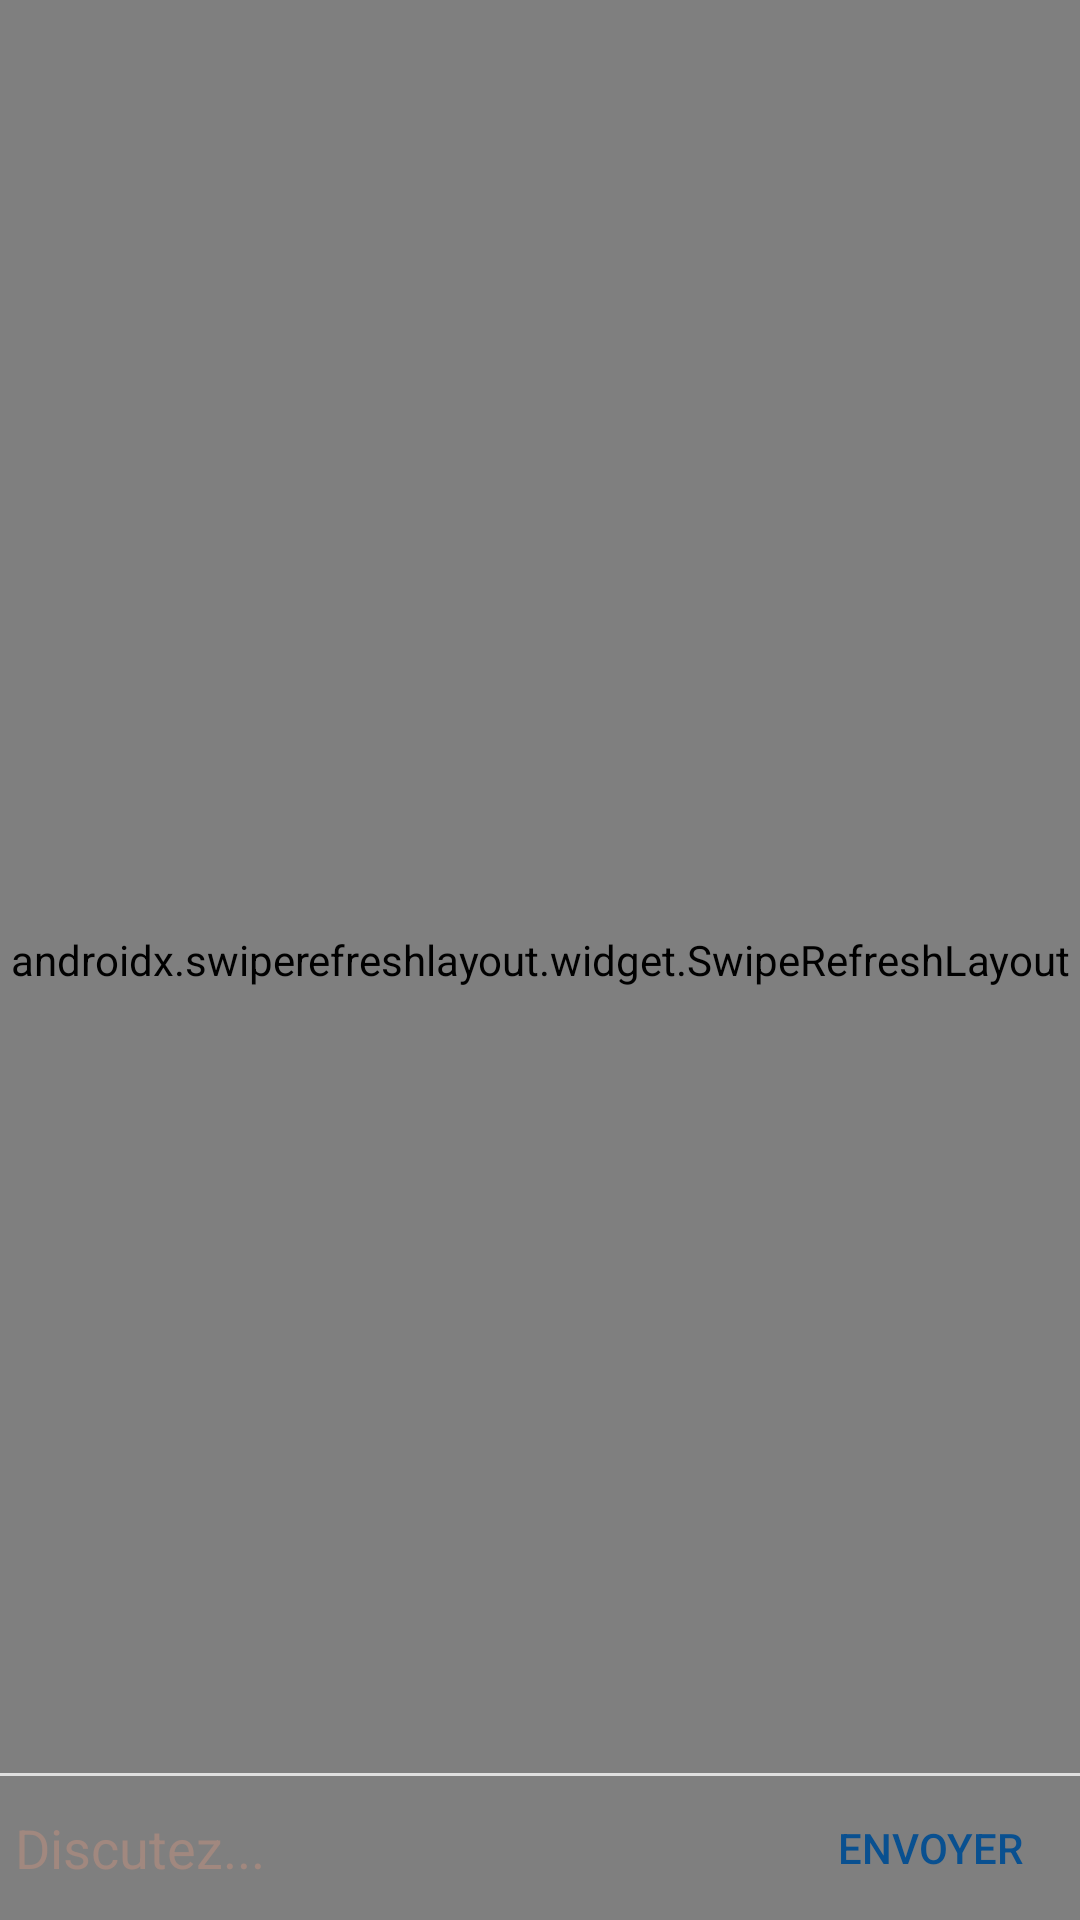

Here is an Android app screen rendered from its layout file. Give the layout XML and the strings, colors and styles it references.
<!-- AndroidManifest.xml: activity theme Theme.Material3.Light -->
<!-- res/layout/activity_admin_conv.xml -->
<?xml version="1.0" encoding="utf-8"?>
<androidx.constraintlayout.widget.ConstraintLayout xmlns:android="http://schemas.android.com/apk/res/android"
    xmlns:app="http://schemas.android.com/apk/res-auto"
    xmlns:tools="http://schemas.android.com/tools"
    android:layout_width="match_parent"
    android:layout_height="match_parent"
    tools:context=".AdminConvActivity">
    <androidx.swiperefreshlayout.widget.SwipeRefreshLayout
        android:id="@+id/swipe_refresh_layout"
        android:layout_width="match_parent"
        android:layout_height="match_parent">

        <androidx.recyclerview.widget.RecyclerView
            android:id="@+id/recycler_gchat"
            android:layout_width="wrap_content"
            android:layout_height="wrap_content"
            android:layout_marginBottom="16dp"
            app:layout_constrainedHeight="true"
            app:layout_constraintBottom_toTopOf="@+id/text_gchat_indicator"
            app:layout_constraintTop_toTopOf="parent" />

    </androidx.swiperefreshlayout.widget.SwipeRefreshLayout>

    <TextView
        android:id="@+id/text_gchat_indicator"
        android:layout_width="wrap_content"
        android:layout_height="wrap_content"
        android:layout_marginStart="16dp"
        android:visibility="gone"
        app:layout_constraintBottom_toTopOf="@id/view"
        app:layout_constraintStart_toStartOf="parent" />

    <View
        android:id="@+id/view"
        android:layout_width="match_parent"
        android:layout_height="1dp"
        android:background="#e0e0e0"
        app:layout_constraintBottom_toTopOf="@+id/layout_gchat_chatbox" />

    <RelativeLayout
        android:id="@+id/layout_gchat_chatbox"
        android:layout_width="match_parent"
        android:layout_height="wrap_content"
        app:layout_constraintBottom_toBottomOf="parent"
        app:layout_constraintStart_toStartOf="parent">

        <EditText
            android:id="@+id/edit_gchat_mesage"
            android:layout_width="match_parent"
            android:layout_height="wrap_content"
            android:layout_centerVertical="true"
            android:layout_marginStart="5dp"
            android:layout_toStartOf="@+id/button_gchat_send"
            android:background="@android:color/transparent"
            android:hint="Discutez..."
            android:inputType="text"
            android:maxLines="6"
            android:minHeight="48dp"
            android:textColorHint="#A1887F"
            tools:ignore="Autofill,VisualLintTextFieldSize" />

        <androidx.appcompat.widget.AppCompatButton
            android:id="@+id/button_gchat_send"
            android:layout_width="100dp"
            android:layout_height="48dp"
            android:layout_alignParentEnd="true"
            android:background="?attr/selectableItemBackground"
            android:text="envoyer"
            android:textColor="#095090" />

    </RelativeLayout>

</androidx.constraintlayout.widget.ConstraintLayout>
<!-- resources referenced by this layout -->
<resources>

</resources>
